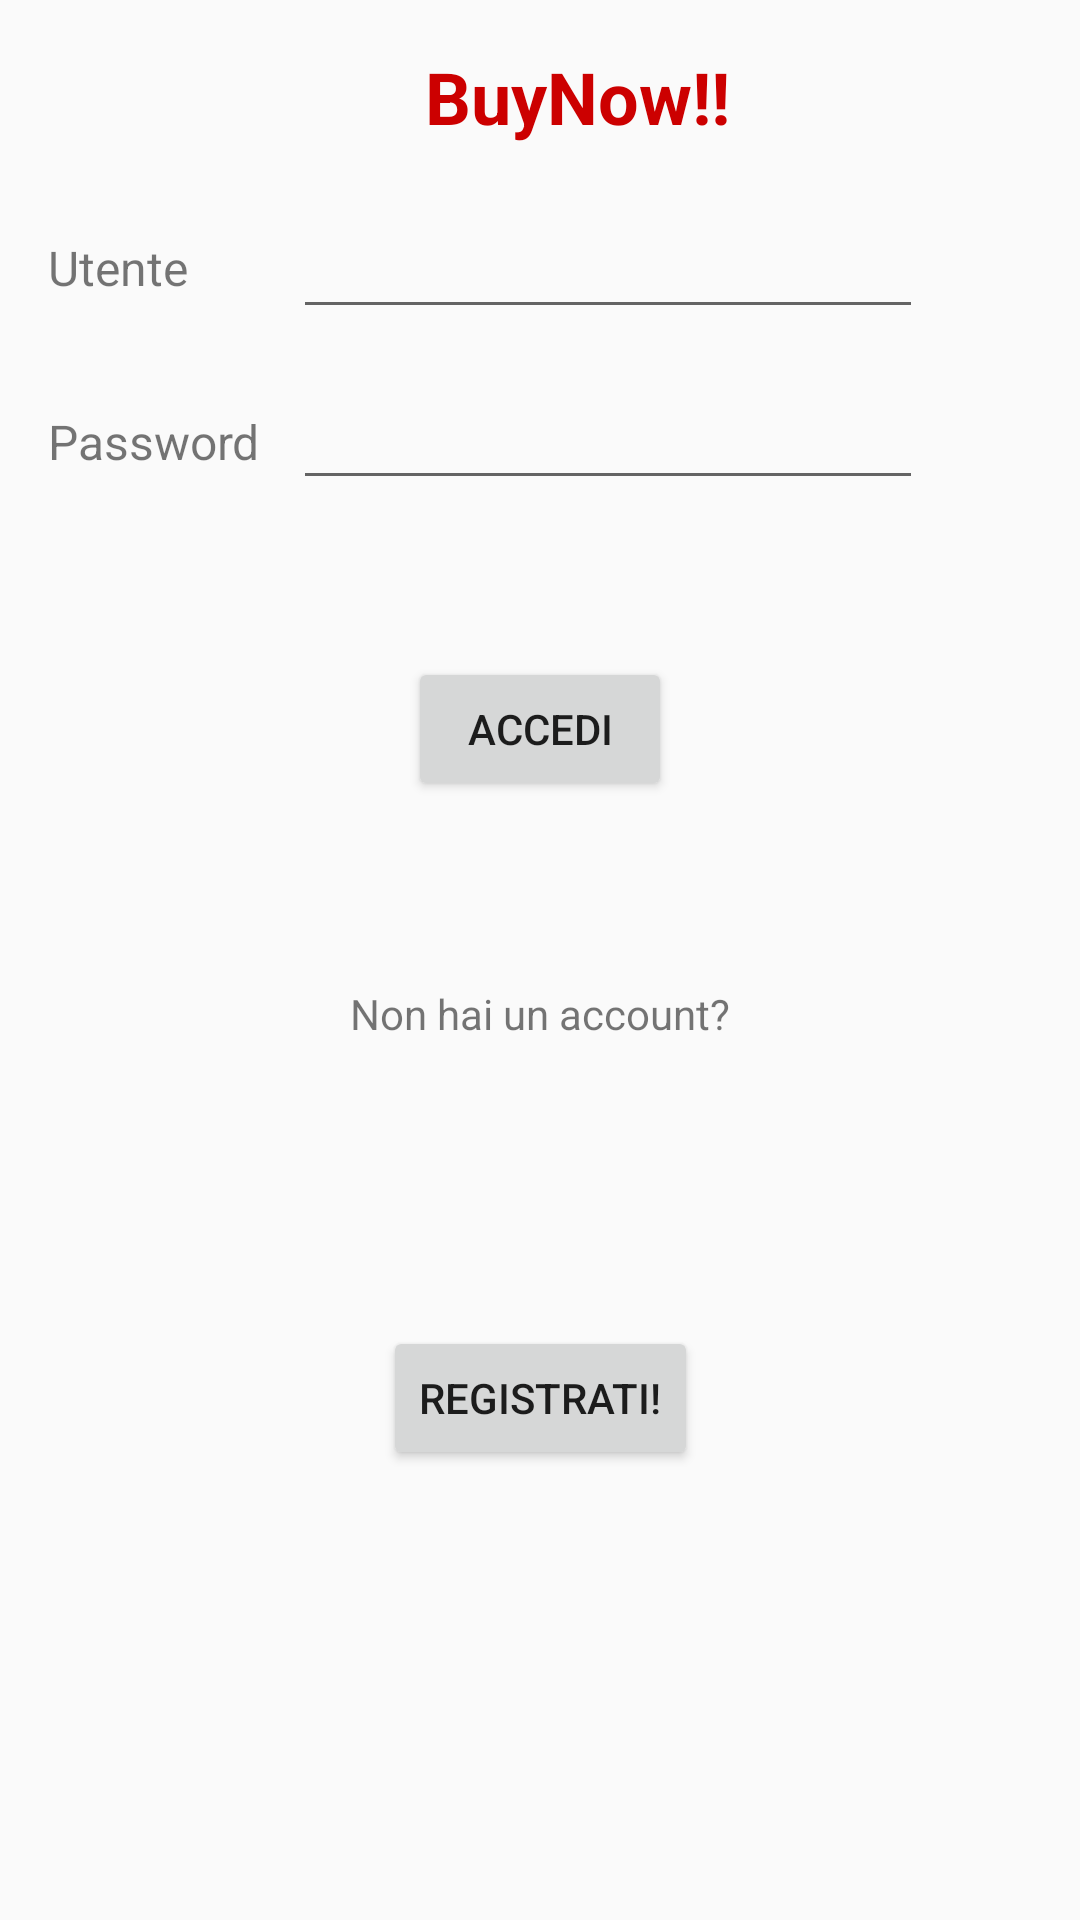

Reconstruct the res/layout file that produces this screen, plus the resources it refers to.
<!-- AndroidManifest.xml: application theme AppTheme -->
<!-- res/layout/activity_main.xml -->
<?xml version="1.0" encoding="utf-8"?>
<android.support.constraint.ConstraintLayout xmlns:android="http://schemas.android.com/apk/res/android"
    xmlns:app="http://schemas.android.com/apk/res-auto"
    xmlns:tools="http://schemas.android.com/tools"
    android:layout_width="match_parent"
    android:layout_height="match_parent"
    tools:context="com.example.studente.buynow.MainActivity"
    tools:layout_editor_absoluteY="81dp">

    <TextView
        android:id="@+id/textView"
        android:layout_width="wrap_content"
        android:layout_height="wrap_content"
        android:layout_marginStart="16dp"
        android:text="Utente"
        android:textSize="16sp"
        app:layout_constraintBottom_toBottomOf="@+id/editText2"
        app:layout_constraintStart_toStartOf="parent"
        app:layout_constraintTop_toTopOf="@+id/editText2" />

    <TextView
        android:id="@+id/textView2"
        android:layout_width="wrap_content"
        android:layout_height="wrap_content"
        android:layout_marginStart="44dp"
        android:layout_marginTop="16dp"
        android:text="BuyNow!!"
        android:textColor="@android:color/holo_red_dark"
        android:textSize="24sp"
        android:textStyle="bold"
        app:layout_constraintStart_toStartOf="@+id/editText2"
        app:layout_constraintTop_toTopOf="parent" />

    <EditText
        android:id="@+id/editText2"
        android:layout_width="wrap_content"
        android:layout_height="wrap_content"
        android:layout_marginTop="20dp"
        android:ems="10"
        android:inputType="textPersonName"
        app:layout_constraintStart_toStartOf="@+id/editText3"
        app:layout_constraintTop_toBottomOf="@+id/textView2" />

    <TextView
        android:id="@+id/textView3"
        android:layout_width="wrap_content"
        android:layout_height="wrap_content"
        android:layout_marginStart="16dp"
        android:text="Password"
        android:textSize="16sp"
        app:layout_constraintBaseline_toBaselineOf="@+id/editText3"
        app:layout_constraintStart_toStartOf="parent" />

    <EditText
        android:id="@+id/editText3"
        android:layout_width="wrap_content"
        android:layout_height="44dp"
        android:layout_marginStart="11dp"
        android:layout_marginTop="13dp"
        android:ems="10"
        android:inputType="textPassword"
        app:layout_constraintStart_toEndOf="@+id/textView3"
        app:layout_constraintTop_toBottomOf="@+id/editText2" />

    <Button
        android:id="@+id/accedi"
        android:layout_width="wrap_content"
        android:layout_height="wrap_content"
        android:text="Accedi"
        app:layout_constraintBottom_toBottomOf="parent"
        app:layout_constraintEnd_toEndOf="parent"
        app:layout_constraintStart_toStartOf="parent"
        app:layout_constraintTop_toBottomOf="@+id/editText3"
        app:layout_constraintVertical_bias="0.123" />

    <TextView
        android:id="@+id/textView4"
        android:layout_width="wrap_content"
        android:layout_height="wrap_content"
        android:layout_marginEnd="8dp"
        android:layout_marginStart="8dp"
        android:text="Non hai un account?"
        app:layout_constraintBottom_toBottomOf="parent"
        app:layout_constraintEnd_toEndOf="parent"
        app:layout_constraintStart_toStartOf="parent"
        app:layout_constraintTop_toBottomOf="@+id/accedi"
        app:layout_constraintVertical_bias="0.173" />

    <Button
        android:id="@+id/btnReg"
        android:layout_width="wrap_content"
        android:layout_height="wrap_content"
        android:text="Registrati!"
        app:layout_constraintBottom_toBottomOf="parent"
        app:layout_constraintEnd_toEndOf="parent"
        app:layout_constraintStart_toStartOf="parent"
        app:layout_constraintTop_toBottomOf="@+id/textView4"
        app:layout_constraintVertical_bias="0.387" />
</android.support.constraint.ConstraintLayout>
<!-- resources referenced by this layout -->
<resources>
  <style name="AppTheme" parent="Theme.AppCompat.Light.DarkActionBar">
          
          <item name="colorPrimary">#99042F</item>
          <item name="colorPrimaryDark">@color/colorPrimaryDark</item>
          <item name="colorAccent">@color/colorAccent</item>
  
      </style>
  <color name="colorPrimaryDark">#000000</color>
  <color name="colorAccent">#9bcd9e</color>
</resources>
